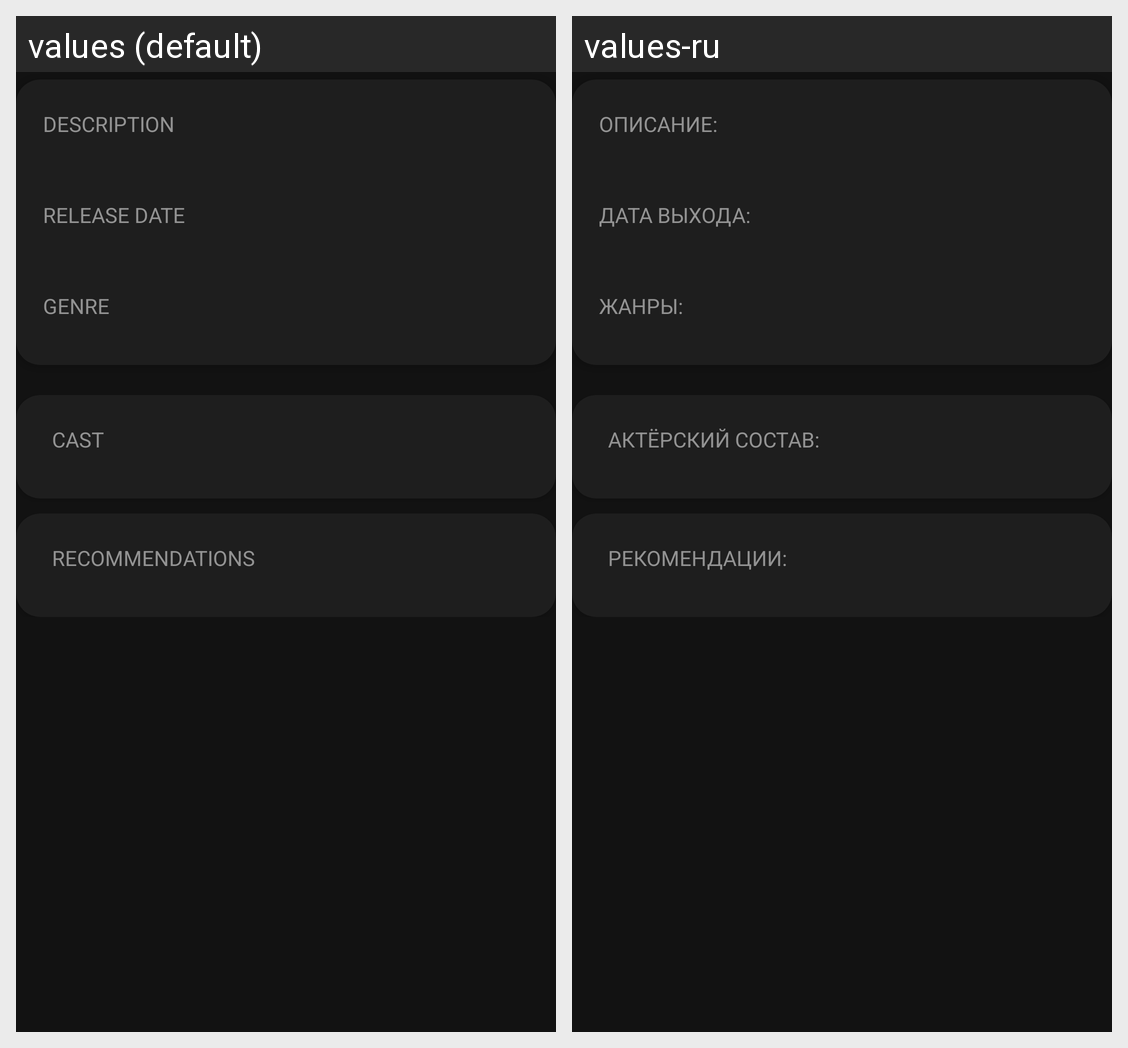

Here is an Android app screen in its default locale and in the app's own translations. Write out the translated-string differences for the strings that appear on this screen.
Android screen res/layout/fragment_movie_detail.xml rendered under 2 locales, left to right: values (default), values-ru. Device: Nexus 5 (rendered at 1080×1920; each locale shown at half size, 540×960, under a caption strip naming it); theme AppTheme.
Strings drawn on this screen, with the default value and each locale's value (text and hints the layout hard-codes, and strings that could not be matched under every locale, appear in the picture but are not listed):

description
  values: DESCRIPTION
  values-ru: ОПИСАНИЕ:

release_date
  values: RELEASE DATE
  values-ru: ДАТА ВЫХОДА:

genre
  values: GENRE
  values-ru: ЖАНРЫ:

cast
  values: CAST
  values-ru: АКТЁРСКИЙ СОСТАВ:

movie_recommendations
  values: RECOMMENDATIONS
  values-ru: РЕКОМЕНДАЦИИ:
